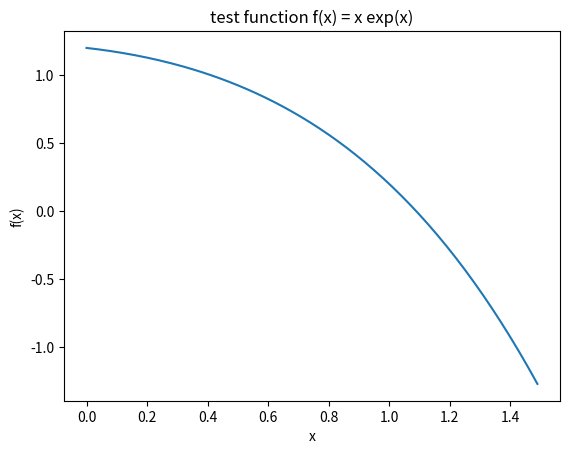
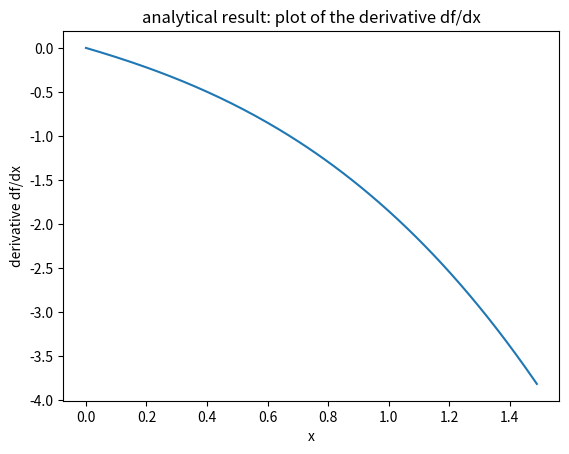
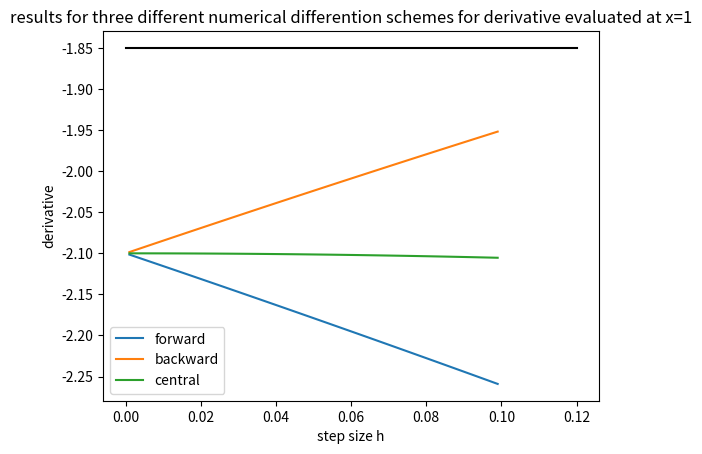
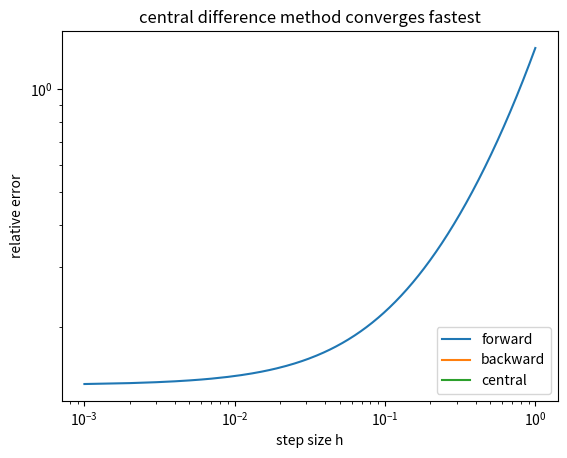

These charts were generated, in order, by the following Python code:
import numpy as np
import matplotlib.pyplot as plt


def function(x):
    """ define function to be differentiated"""
    f=-0.1*x**4 - 0.15*x**3 - 0.5*x**2 - 0.25*x + 1.2
    return f

def analytic(x):
    """analytic derivative"""
    f= -0.1*4*x**3 - 0.15*3*x**2 - 0.5*2*x
    return f
    
def forward(x,h):
    f = (function(x+h)-function(x))/h
    return f

def backward(x,h):
    f = (function(x)-function(x-h))/h
    return f

def central(x,h):
    f = (function(x+h)-function(x-h))/(2*h)
    return f

plt.figure(1)
plt.xlabel('x')
plt.ylabel('f(x)')
plt.title('test function f(x) = x exp(x)')
x=np.arange(0,1.5,0.01)
plt.plot(x,function(x))
plt.show()

plt.figure(2)
plt.xlabel('x')
plt.ylabel('derivative df/dx')
plt.title('analytical result: plot of the derivative df/dx')
plt.plot(x,analytic(x))
plt.show()


# print "forward:", forward(1,0.01),"\n", "backward:", backward(1,0.01), "\n", "central:", central(1,0.01), "\n", "analytic: ", analytic(1)

x=np.arange(0.001,0.1,0.001);

plt.figure(3)
plt.xlabel('step size h')
plt.ylabel('derivative')
plt.title('results for three different numerical differention schemes for derivative evaluated at x=1')
plt.plot((0, 0.12), (analytic(1), analytic(1)), 'k-')
plt.plot(x,forward(1,x),label='forward')
plt.plot(x,backward(1,x),label='backward')
plt.plot(x,central(1,x),label='central')
plt.legend(loc=0)
plt.show()


def error_forward(y):
    f= abs((forward(1,y)-analytic(1))/analytic(1))
    return f
    
def error_backward(y):
    f= abs(backward(1,y)-analytic(1))/analytic(1)
    return f

def error_central(y):
    f= abs(central(1,y)-analytic(1))/analytic(1)
    return f

x=np.arange(0.001,1,0.001)

plt.figure(4)
plt.xlabel('step size h')
plt.ylabel('relative error')
plt.title('central difference method converges fastest')
plt.loglog(x,error_forward(x),label='forward')
plt.loglog(x,error_backward(x),label='backward')
plt.loglog(x,error_central(x),label='central')
plt.legend(loc=4)
plt.show()